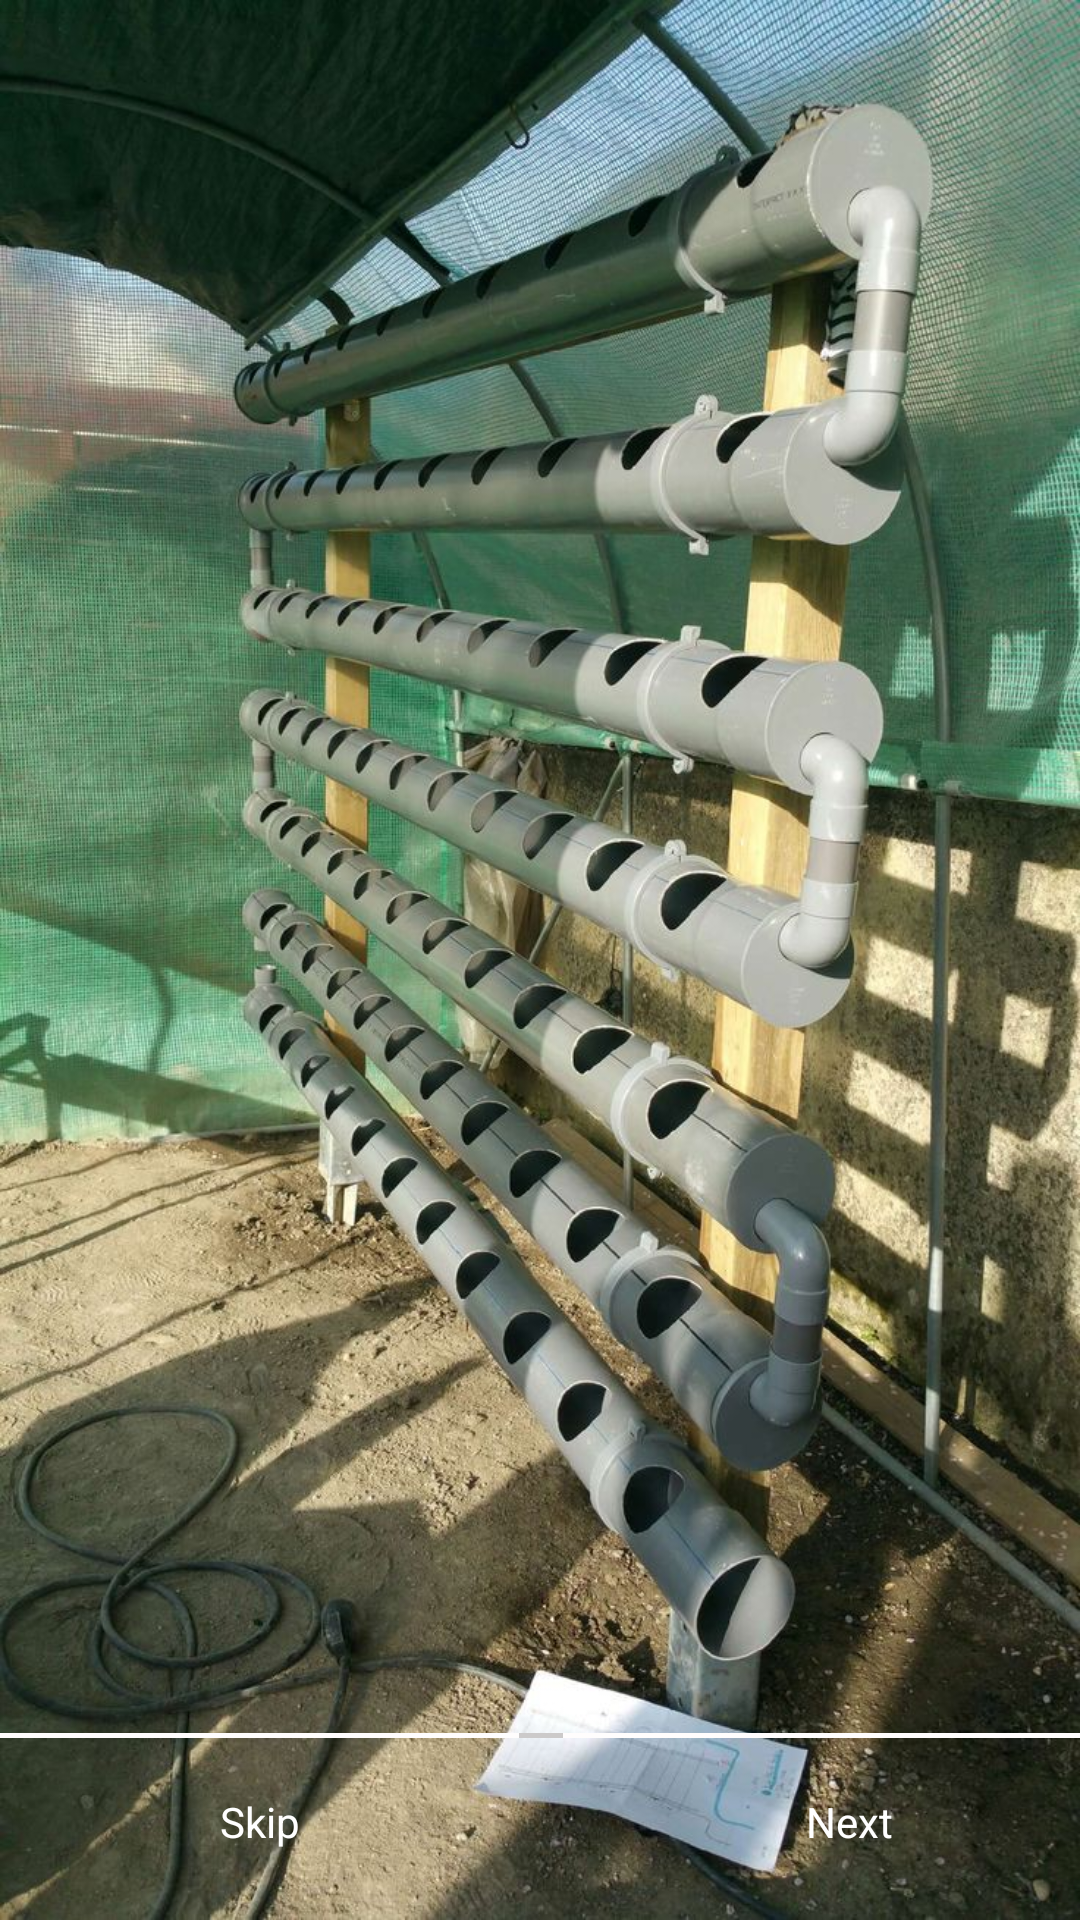

Here is an Android app screen rendered from its layout file. Give the layout XML and the strings, colors and styles it references.
<!-- AndroidManifest.xml: application theme Theme.Aquaponics -->
<!-- res/layout/activity_intro.xml -->
<?xml version="1.0" encoding="utf-8"?>
<androidx.constraintlayout.widget.ConstraintLayout xmlns:android="http://schemas.android.com/apk/res/android"
    xmlns:app="http://schemas.android.com/apk/res-auto"
    xmlns:tools="http://schemas.android.com/tools"
    android:layout_width="match_parent"
    android:layout_height="match_parent"
    android:background="@drawable/withnoflowers"
    tools:context=".IntroScreen.IntroActivity">

    <ImageView
        android:id="@+id/imageView"
        android:layout_width="376dp"
        android:layout_height="wrap_content"
        android:background="#FFFDFD"
        app:layout_constraintBottom_toBottomOf="parent"
        app:layout_constraintEnd_toEndOf="parent"
        app:layout_constraintStart_toStartOf="parent"
        app:layout_constraintTop_toTopOf="parent"
        app:layout_constraintVertical_bias="0.905"
        app:srcCompat="@android:drawable/divider_horizontal_textfield" />

    <TextView
        android:id="@+id/textView1"
        android:layout_width="90dp"
        android:layout_height="39dp"
        android:layout_marginTop="20dp"
        android:background="#00FFFFFF"
        android:text="Next"
        android:textColor="#FFFFFF"
        app:layout_constraintEnd_toEndOf="parent"
        app:layout_constraintHorizontal_bias="0.995"
        app:layout_constraintStart_toStartOf="parent"
        app:layout_constraintTop_toTopOf="@+id/imageView" />

    <TextView
        android:id="@+id/textView2"
        android:layout_width="181dp"
        android:layout_height="38dp"
        android:layout_marginStart="60dp"
        android:layout_marginTop="20dp"
        android:text="Skip"
        android:textColor="#FFFFFF"
        app:layout_constraintEnd_toStartOf="@+id/textView1"
        app:layout_constraintHorizontal_bias="0.484"
        app:layout_constraintStart_toStartOf="parent"
        app:layout_constraintTop_toTopOf="@+id/imageView" />
</androidx.constraintlayout.widget.ConstraintLayout>
<!-- resources referenced by this layout -->
<resources>
  <!-- drawable withnoflowers: jpg bitmap (drawable, 261296 bytes) -->
  <style name="Theme.Aquaponics" parent="Theme.AppCompat.Light.DarkActionBar">
          
          <item name="colorPrimary">#4db257</item>
      </style>
</resources>
